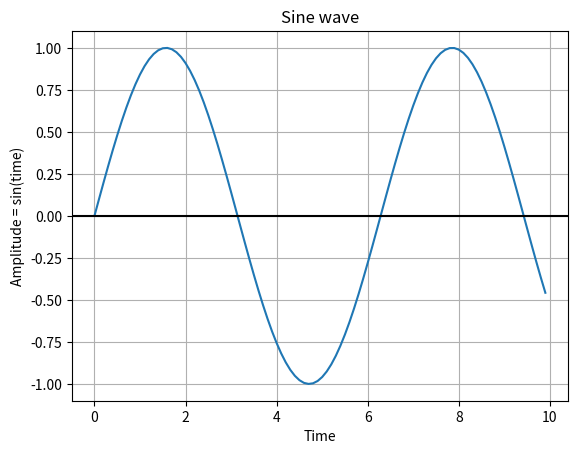

The matplotlib source for this figure:
# Description: Python program to plot a 'Sine' wave using Matplotlib and Numpy

# Sine waves represent periodic oscillations and has a shape of sine curve.
# The X-axis of the sine curve represents the time.
# The Y-axis of the sine curve represents the amplitude of the sine wave.

import numpy as np
import matplotlib.pyplot as plot

# Get x values of the sine wave
time = np.arange(0, 10, 0.1)

# Amplitude of the sine wave is sine of a variable like time
amplitude   = np.sin(time)

# Plot a sine wave using time and amplitude obtained for the sine wave
plot.plot(time, amplitude)

# Give a title for the sine wave plot
plot.title('Sine wave')

# Give x axis label for the sine wave plot
plot.xlabel('Time')

# Give y axis label for the sine wave plot
plot.ylabel('Amplitude = sin(time)')

plot.grid(True, which='both')
plot.axhline(y=0, color='k')
plot.show()

# Display the sine wave
plot.show()
